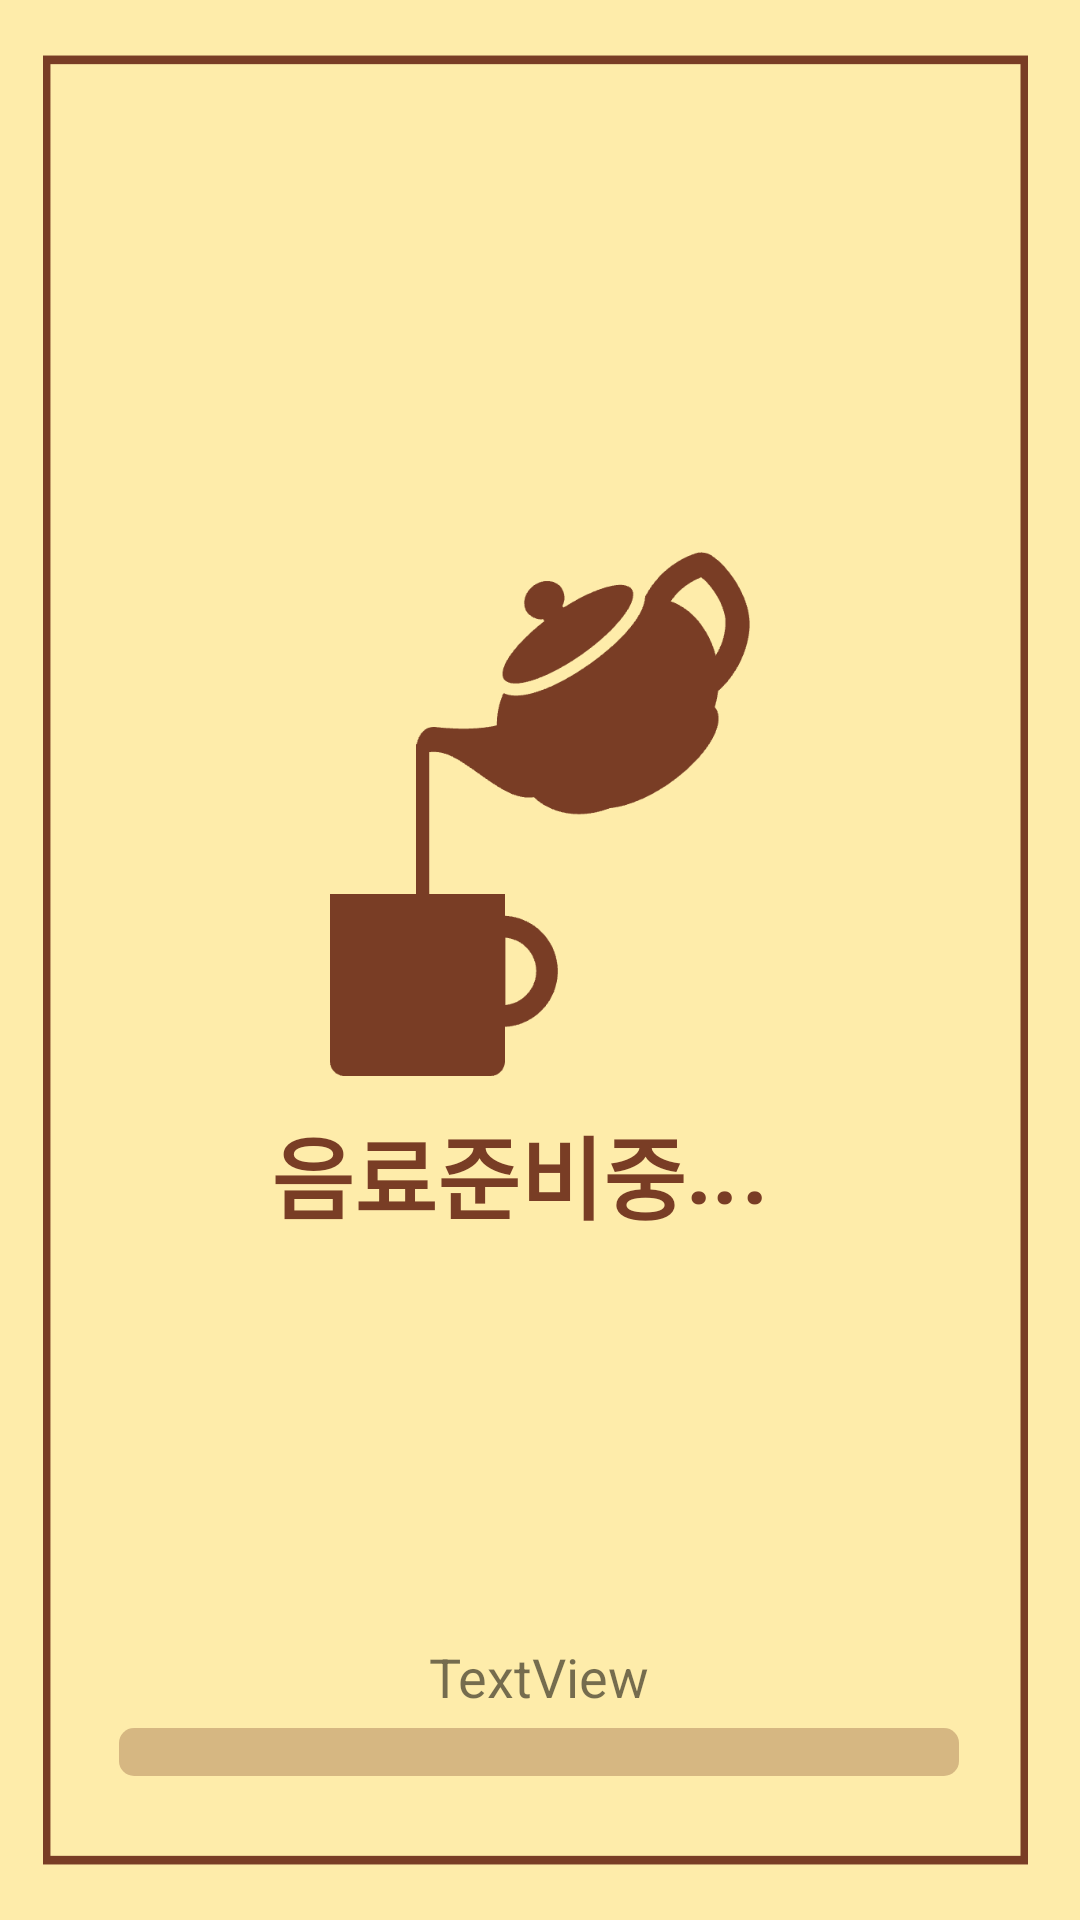

Write the Android layout XML for this screen, with the resource values it uses.
<!-- AndroidManifest.xml: application theme Theme.Ecoffe -->
<!-- res/layout/activity_ready.xml -->
<?xml version="1.0" encoding="utf-8"?>
<androidx.constraintlayout.widget.ConstraintLayout xmlns:android="http://schemas.android.com/apk/res/android"
    xmlns:app="http://schemas.android.com/apk/res-auto"
    xmlns:tools="http://schemas.android.com/tools"
    android:layout_width="match_parent"
    android:layout_height="match_parent"
    android:background="@drawable/ready_background"

    >

    <ImageView
        android:id="@+id/imageView16"
        android:layout_width="140dp"
        android:layout_height="196dp"
        android:layout_marginBottom="40dp"
        app:layout_constraintBottom_toBottomOf="parent"
        app:layout_constraintEnd_toEndOf="parent"
        app:layout_constraintStart_toStartOf="parent"
        app:layout_constraintTop_toTopOf="parent"
        app:layout_constraintVertical_bias="0.429"
        app:srcCompat="@drawable/readyimage" />

    <TextView
        android:id="@+id/tv_ready5"
        android:layout_width="wrap_content"
        android:layout_height="wrap_content"
        android:text="중"
        android:textColor="@color/red_brown"
        android:textSize="30dp"
        android:textStyle="bold"
        app:layout_constraintBottom_toBottomOf="@+id/tv_ready4"
        app:layout_constraintStart_toEndOf="@+id/tv_ready4"
        app:layout_constraintTop_toTopOf="@+id/tv_ready"
        app:layout_constraintVertical_bias="0.0" />

    <TextView
        android:id="@+id/tv_ready6"
        android:layout_width="wrap_content"
        android:layout_height="wrap_content"
        android:text="."
        android:textColor="@color/red_brown"
        android:textSize="30dp"
        android:textStyle="bold"
        app:layout_constraintStart_toEndOf="@+id/tv_ready5"
        app:layout_constraintTop_toBottomOf="@+id/imageView16" />

    <TextView
        android:id="@+id/tv_ready7"
        android:layout_width="10dp"
        android:layout_height="wrap_content"
        android:text="."
        android:textColor="@color/red_brown"
        android:textSize="30dp"
        android:textStyle="bold"
        app:layout_constraintBottom_toBottomOf="@+id/tv_ready6"
        app:layout_constraintStart_toEndOf="@+id/tv_ready6"
        app:layout_constraintTop_toTopOf="@+id/tv_ready"
        app:layout_constraintVertical_bias="0.0" />

    <TextView
        android:id="@+id/tv_ready8"
        android:layout_width="wrap_content"
        android:layout_height="wrap_content"
        android:text="."
        android:textColor="@color/red_brown"
        android:textSize="30dp"
        android:textStyle="bold"
        app:layout_constraintEnd_toEndOf="@+id/imageView16"
        app:layout_constraintHorizontal_bias="0.0"
        app:layout_constraintStart_toEndOf="@+id/tv_ready7"
        app:layout_constraintTop_toBottomOf="@+id/imageView16" />

    <TextView
        android:id="@+id/tv_ready2"
        android:layout_width="wrap_content"
        android:layout_height="wrap_content"
        android:text="료"
        android:textColor="@color/red_brown"
        android:textSize="30dp"
        android:textStyle="bold"
        app:layout_constraintStart_toEndOf="@+id/tv_ready"
        app:layout_constraintTop_toBottomOf="@+id/imageView16" />

    <TextView
        android:id="@+id/tv_ready"
        android:layout_width="wrap_content"
        android:layout_height="wrap_content"
        android:layout_marginStart="-20dp"
        android:text="음"
        android:textColor="@color/red_brown"
        android:textSize="30dp"
        android:textStyle="bold"
        app:layout_constraintEnd_toStartOf="@+id/tv_ready2"
        app:layout_constraintStart_toStartOf="@+id/imageView16"
        app:layout_constraintTop_toBottomOf="@+id/imageView16" />

    <TextView
        android:id="@+id/tv_ready3"
        android:layout_width="wrap_content"
        android:layout_height="wrap_content"
        android:text="준"
        android:textColor="@color/red_brown"
        android:textSize="30dp"
        android:textStyle="bold"
        app:layout_constraintBottom_toBottomOf="@+id/tv_ready2"
        app:layout_constraintStart_toEndOf="@+id/tv_ready2"
        app:layout_constraintTop_toTopOf="@+id/tv_ready"
        app:layout_constraintVertical_bias="0.0" />

    <TextView
        android:id="@+id/tv_ready4"
        android:layout_width="wrap_content"
        android:layout_height="wrap_content"
        android:text="비"
        android:textColor="@color/red_brown"
        android:textSize="30dp"
        android:textStyle="bold"
        app:layout_constraintStart_toEndOf="@+id/tv_ready3"
        app:layout_constraintTop_toBottomOf="@+id/imageView16" />

    <ProgressBar
        android:id="@+id/progressBar"
        style="?android:attr/progressBarStyleHorizontal"
        android:layout_width="280dp"
        android:layout_height="0dp"
        android:layout_marginBottom="48dp"
        android:progressDrawable="@drawable/custom_progressbar"
        app:layout_constraintBottom_toBottomOf="parent"
        app:layout_constraintEnd_toEndOf="parent"
        app:layout_constraintHorizontal_bias="0.496"
        app:layout_constraintStart_toStartOf="parent" />

    <TextView
        android:id="@+id/tv_bar"
        android:layout_width="wrap_content"
        android:layout_height="wrap_content"
        android:layout_marginBottom="5dp"
        android:text="TextView"
        android:textSize="18dp"
        app:layout_constraintBottom_toTopOf="@+id/progressBar"
        app:layout_constraintEnd_toEndOf="@+id/progressBar"
        app:layout_constraintStart_toStartOf="@+id/progressBar" />
</androidx.constraintlayout.widget.ConstraintLayout>
<!-- resources referenced by this layout -->
<resources>
  <color name="red_brown">#793D25</color>
  <!-- drawable custom_progressbar (drawable) -->
  <?xml version="1.0" encoding="utf-8"?>
  <layer-list xmlns:android="http://schemas.android.com/apk/res/android">
      <item>
          <shape>
              <corners android:radius="5dp" />
              <solid android:color="#4D793D25" />
          </shape>
      </item>
      <item>
          <clip>
              <shape>
                  <corners android:radius="2dp" />
                  <solid android:color="#793D25" />
              </shape>
          </clip>
      </item>
  </layer-list>
  <!-- drawable ready_background: png bitmap (drawable, 19848 bytes) -->
  <!-- drawable readyimage: png bitmap (drawable, 6110 bytes) -->
  <style name="Theme.Ecoffe" parent="Theme.MaterialComponents.DayNight.DarkActionBar">
          
          <item name="colorPrimary">@color/brown</item>
          <item name="colorPrimaryVariant">@color/dark_brown</item>
          <item name="colorOnPrimary">@color/white</item>
          
          <item name="colorSecondary">@color/brown</item>
          <item name="colorSecondaryVariant">@color/dark_brown</item>
          <item name="colorOnSecondary">@color/black</item>
          
          <item name="android:statusBarColor" tools:targetApi="l">@color/white</item>
          <item name="android:windowLightStatusBar" tools:targetApi="m">true</item>
          
          <item name="windowActionBar">false</item>
          <item name="windowNoTitle">true</item>
      </style>
  <color name="brown">#9B7A63</color>
  <color name="dark_brown">#705848</color>
  <color name="white">#FFFFFFFF</color>
  <color name="black">#FF000000</color>
</resources>
